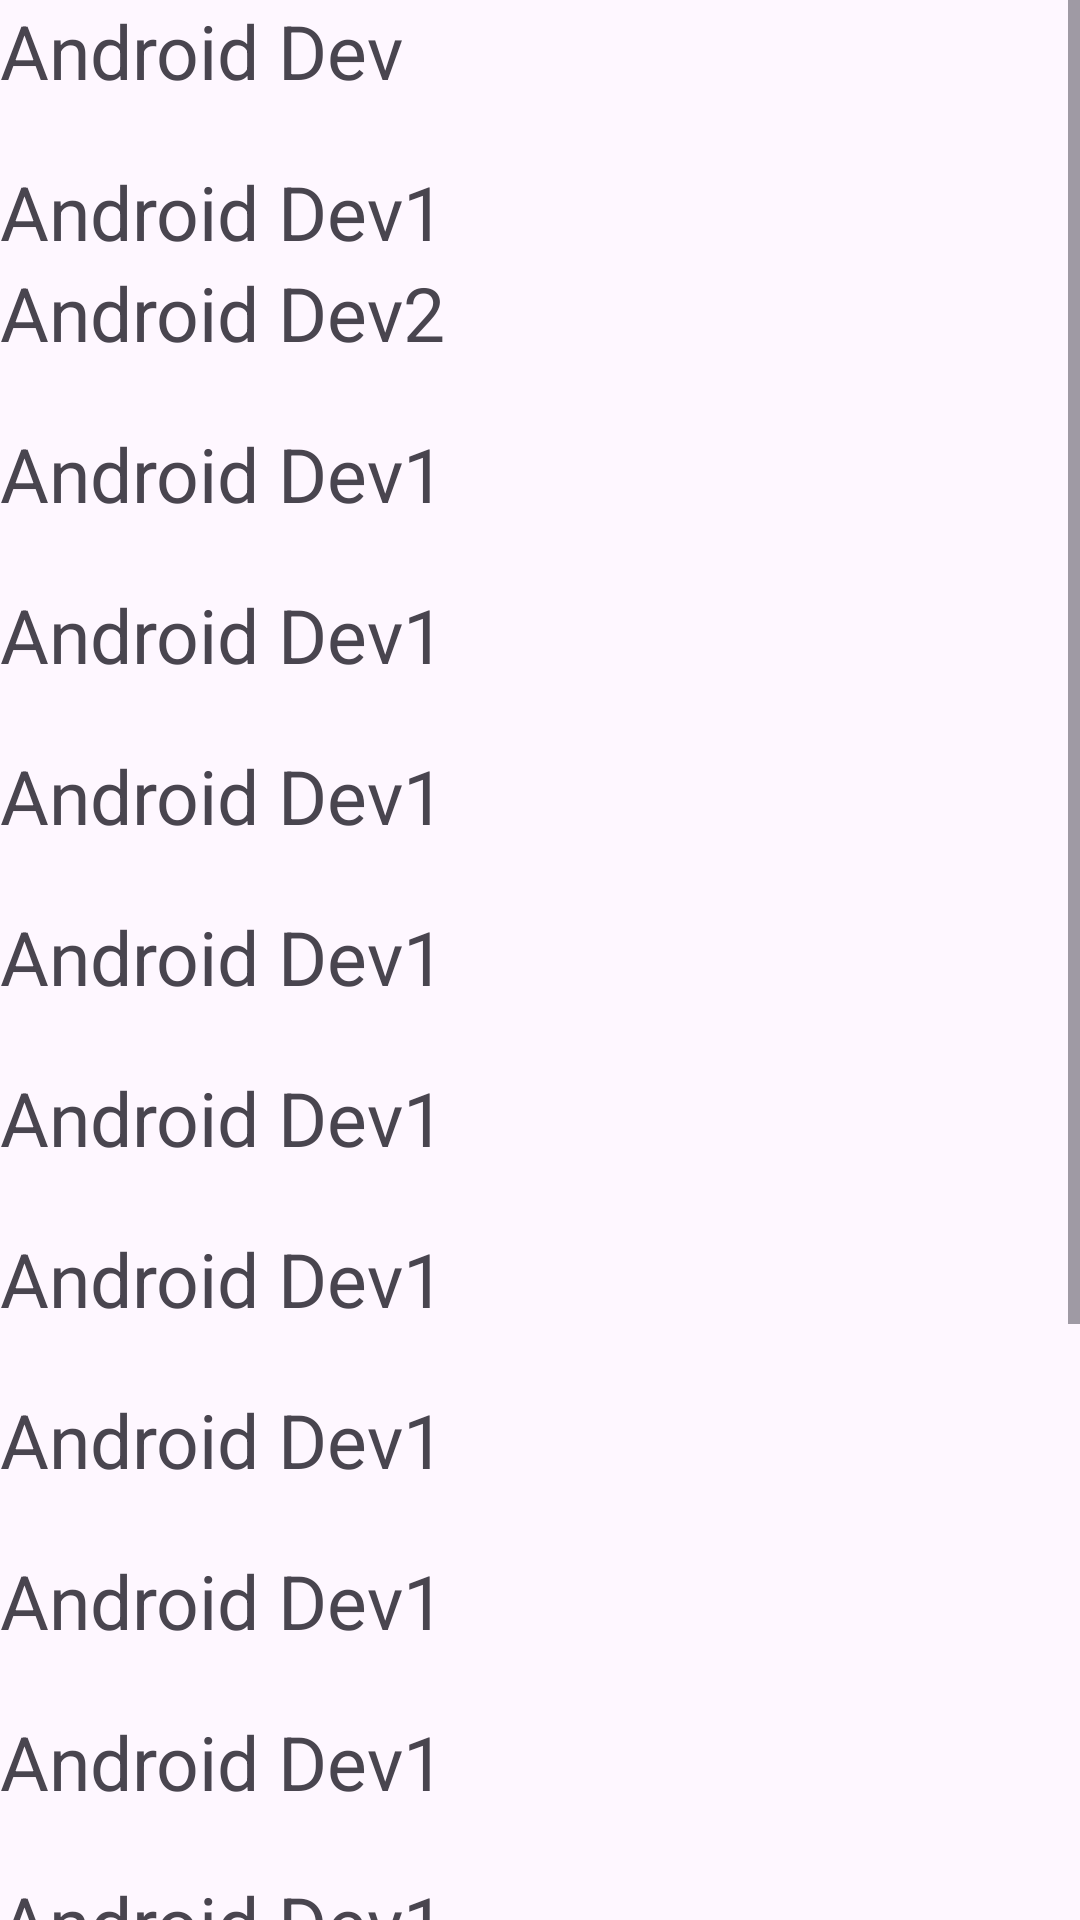

Reconstruct the res/layout file that produces this screen, plus the resources it refers to.
<!-- AndroidManifest.xml: application theme Theme.JuneAndroid -->
<!-- res/layout/activity_main.xml -->
<?xml version="1.0" encoding="utf-8"?>
<ScrollView xmlns:android="http://schemas.android.com/apk/res/android"
    xmlns:app="http://schemas.android.com/apk/res-auto"
    xmlns:tools="http://schemas.android.com/tools"
    android:id="@+id/main"
    android:layout_width="match_parent"
    android:layout_height="match_parent"
    tools:context=".MainActivity">

    <LinearLayout
        android:layout_width="match_parent"
        android:layout_height="wrap_content"
        android:orientation="vertical"

        >
    <TextView
        android:layout_width="wrap_content"
        android:layout_height="wrap_content"
        android:textSize="25dp"
        android:text="Android Dev"
        android:gravity="center"
        />

    <TextView
        android:layout_width="wrap_content"
        android:layout_height="wrap_content"
        android:textSize="25dp"
        android:text="Android Dev1"
        android:gravity="center"
        android:layout_marginTop="20dp"
        />

    <TextView
        android:layout_width="wrap_content"
        android:layout_height="wrap_content"
        android:textSize="25dp"
        android:text="Android Dev2"
        android:gravity="center"
        />


    <TextView
        android:layout_width="wrap_content"
        android:layout_height="wrap_content"
        android:textSize="25dp"
        android:text="Android Dev1"
        android:gravity="center"
        android:layout_marginTop="20dp"
        />

    <TextView
        android:layout_width="wrap_content"
        android:layout_height="wrap_content"
        android:textSize="25dp"
        android:text="Android Dev1"
        android:gravity="center"
        android:layout_marginTop="20dp"
        />

    <TextView
        android:layout_width="wrap_content"
        android:layout_height="wrap_content"
        android:textSize="25dp"
        android:text="Android Dev1"
        android:gravity="center"
        android:layout_marginTop="20dp"
        />

    <TextView
        android:layout_width="wrap_content"
        android:layout_height="wrap_content"
        android:textSize="25dp"
        android:text="Android Dev1"
        android:gravity="center"
        android:layout_marginTop="20dp"
        />

    <TextView
        android:layout_width="wrap_content"
        android:layout_height="wrap_content"
        android:textSize="25dp"
        android:text="Android Dev1"
        android:gravity="center"
        android:layout_marginTop="20dp"
        />

    <TextView
        android:layout_width="wrap_content"
        android:layout_height="wrap_content"
        android:textSize="25dp"
        android:text="Android Dev1"
        android:gravity="center"
        android:layout_marginTop="20dp"
        />

    <TextView
        android:layout_width="wrap_content"
        android:layout_height="wrap_content"
        android:textSize="25dp"
        android:text="Android Dev1"
        android:gravity="center"
        android:layout_marginTop="20dp"
        />

    <TextView
        android:layout_width="wrap_content"
        android:layout_height="wrap_content"
        android:textSize="25dp"
        android:text="Android Dev1"
        android:gravity="center"
        android:layout_marginTop="20dp"
        />
    <TextView
        android:layout_width="wrap_content"
        android:layout_height="wrap_content"
        android:textSize="25dp"
        android:text="Android Dev1"
        android:gravity="center"
        android:layout_marginTop="20dp"
        />
    <TextView
        android:layout_width="wrap_content"
        android:layout_height="wrap_content"
        android:textSize="25dp"
        android:text="Android Dev1"
        android:gravity="center"
        android:layout_marginTop="20dp"
        />

    <TextView
        android:layout_width="wrap_content"
        android:layout_height="wrap_content"
        android:textSize="35dp"
        android:text="Android Dev1"
        android:gravity="center"
        android:layout_marginTop="30dp"
        />

    <TextView
        android:layout_width="wrap_content"
        android:layout_height="wrap_content"
        android:textSize="25dp"
        android:text="Android Dev17"
        android:gravity="center"
        android:layout_marginTop="20dp"
        />
    <TextView
        android:layout_width="wrap_content"
        android:layout_height="wrap_content"
        android:textSize="25dp"
        android:text="Android Dev16"
        android:gravity="center"
        android:layout_marginTop="30dp"
        />
    <TextView
        android:layout_width="wrap_content"
        android:layout_height="wrap_content"
        android:textSize="35dp"
        android:text="Android Dev15"
        android:gravity="center"
        android:layout_marginTop="30dp"
        />




    </LinearLayout>


</ScrollView>
<!-- resources referenced by this layout -->
<resources>
  <style name="Theme.JuneAndroid" parent="Base.Theme.JuneAndroid" />
  <style name="Base.Theme.JuneAndroid" parent="Theme.Material3.DayNight.NoActionBar">
          
          
      </style>
</resources>
